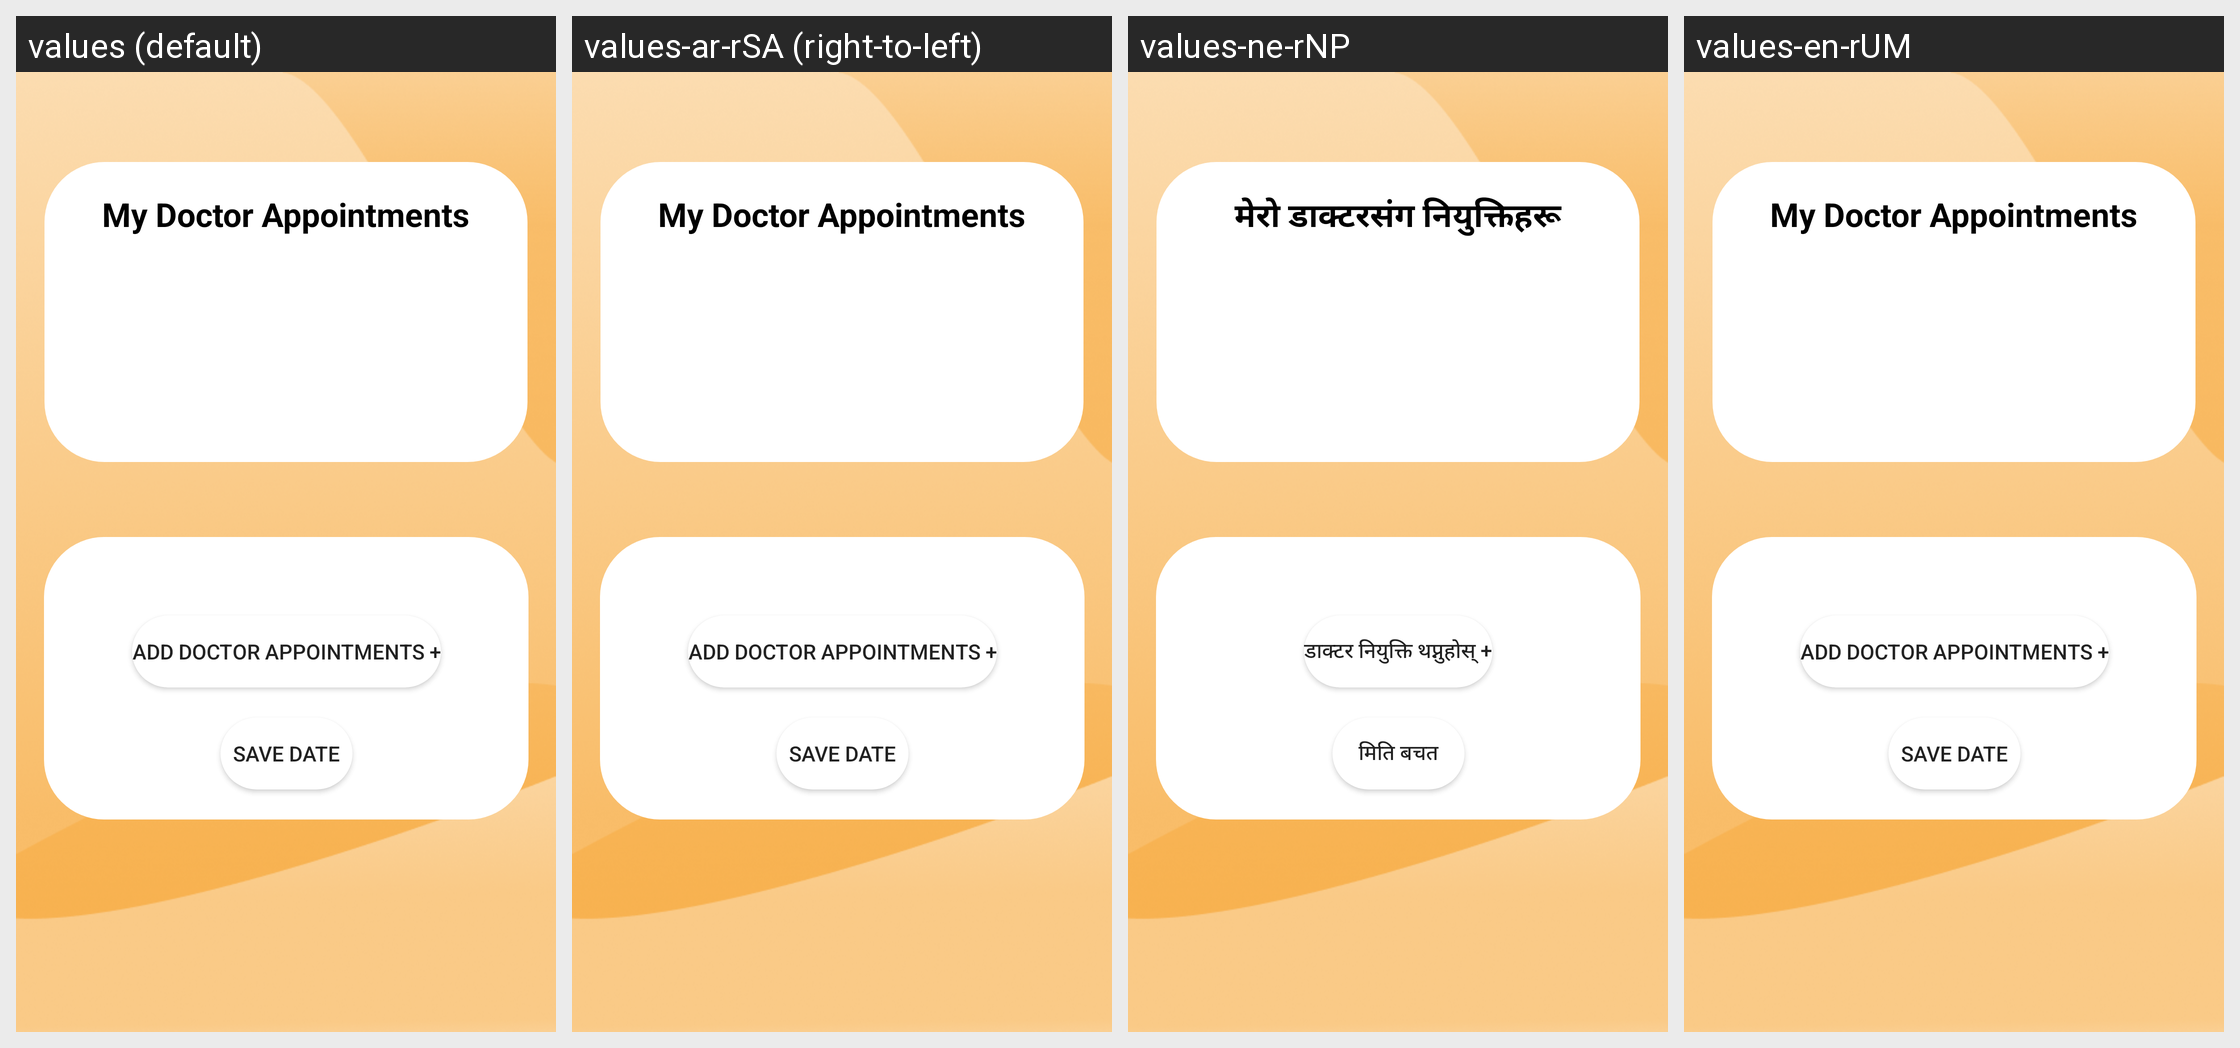

The same Android screen rendered under several of its app's locales, left to right. List the strings drawn on it with the default value and each locale's translation.
Android screen res/layout/fragment_profile.xml rendered under 4 locales, left to right: values (default), values-ar-rSA (right-to-left), values-ne-rNP, values-en-rUM. Device: Nexus 5 (rendered at 1080×1920; each locale shown at half size, 540×960, under a caption strip naming it); theme Theme.Sunmadinepal.
Other locales in the repository, not shown: values-da-rDK.
Strings drawn on this screen, with the default value and each locale's value (text and hints the layout hard-codes, and strings that could not be matched under every locale, appear in the picture but are not listed):

my_doctor_appointments
  values: My Doctor Appointments
  values-ar-rSA: My Doctor Appointments  [not translated; the default value is used]
  values-ne-rNP: मेरो डाक्टरसंग नियुक्तिहरू
  values-en-rUM: My Doctor Appointments

add_doctor_appointment
  values: Add Doctor Appointments +
  values-ar-rSA: Add Doctor Appointments +  [not translated; the default value is used]
  values-ne-rNP: डाक्टर नियुक्ति थप्नुहोस् +
  values-en-rUM: Add Doctor Appointments +

save_date
  values: Save Date
  values-ar-rSA: Save Date  [not translated; the default value is used]
  values-ne-rNP: मिति बचत
  values-en-rUM: Save Date
